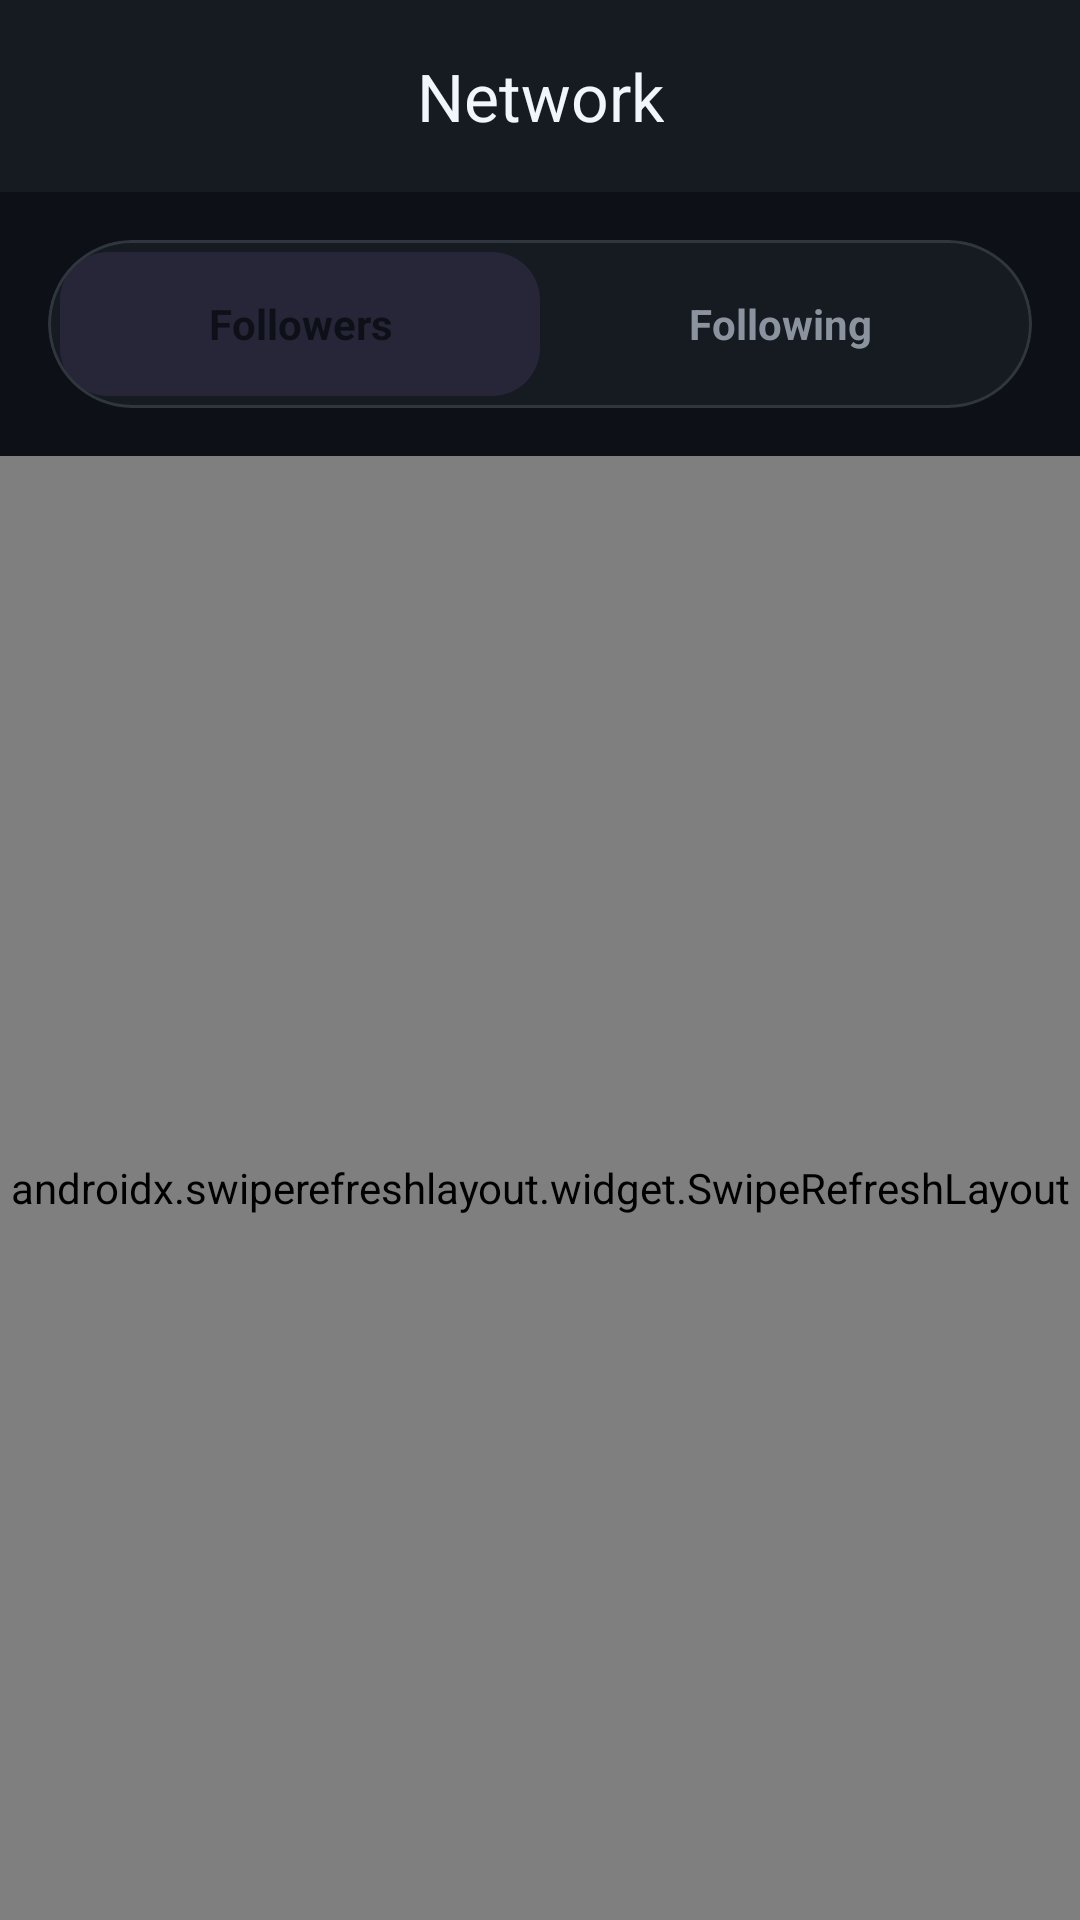

Reconstruct the res/layout file that produces this screen, plus the resources it refers to.
<!-- AndroidManifest.xml: activity theme Theme.FirstWord -->
<!-- res/layout/activity_followers_following.xml -->
<?xml version="1.0" encoding="utf-8"?>
<LinearLayout xmlns:android="http://schemas.android.com/apk/res/android"
    xmlns:app="http://schemas.android.com/apk/res-auto"
    xmlns:tools="http://schemas.android.com/tools"
    android:layout_width="match_parent"
    android:layout_height="match_parent"
    android:orientation="vertical">

    <com.google.android.material.appbar.AppBarLayout
        android:layout_width="match_parent"
        android:layout_height="wrap_content"
        app:elevation="0dp">

        <com.google.android.material.appbar.MaterialToolbar
            android:id="@+id/toolbar"
            android:layout_width="match_parent"
            android:layout_height="?attr/actionBarSize"
            android:background="@color/surface"
            app:navigationIcon="@drawable/ic_arrow_back"
            app:navigationIconTint="@color/text_primary"
            app:title="Network"
            app:titleCentered="true"
            app:titleTextColor="@color/text_primary" />

    </com.google.android.material.appbar.AppBarLayout>

    
    <com.google.android.material.card.MaterialCardView
        android:layout_width="match_parent"
        android:layout_height="wrap_content"
        android:layout_margin="16dp"
        app:cardBackgroundColor="@color/surface"
        app:cardCornerRadius="28dp"
        app:cardElevation="0dp"
        app:strokeWidth="1dp"
        app:strokeColor="@color/divider">

        <LinearLayout
            android:layout_width="match_parent"
            android:layout_height="56dp"
            android:orientation="horizontal"
            android:padding="4dp">

            <TextView
                android:id="@+id/tab_followers"
                android:layout_width="0dp"
                android:layout_height="match_parent"
                android:layout_weight="1"
                android:background="@drawable/rounded_engagement_bar"
                android:backgroundTint="@color/primary"
                android:gravity="center"
                android:text="Followers"
                android:textColor="@color/background"
                android:textSize="14sp"
                android:textStyle="bold" />

            <TextView
                android:id="@+id/tab_following"
                android:layout_width="0dp"
                android:layout_height="match_parent"
                android:layout_weight="1"
                android:background="?attr/selectableItemBackground"
                android:gravity="center"
                android:text="Following"
                android:textColor="@color/text_secondary"
                android:textSize="14sp"
                android:textStyle="bold" />

        </LinearLayout>

    </com.google.android.material.card.MaterialCardView>

    
    <androidx.swiperefreshlayout.widget.SwipeRefreshLayout
        android:id="@+id/swipe_refresh"
        android:layout_width="match_parent"
        android:layout_height="0dp"
        android:layout_weight="1">

        <androidx.recyclerview.widget.RecyclerView
            android:id="@+id/recycler_view"
            android:layout_width="match_parent"
            android:layout_height="match_parent"
            android:clipToPadding="false"
            android:padding="8dp"
            tools:listitem="@layout/item_user" />

    </androidx.swiperefreshlayout.widget.SwipeRefreshLayout>

    
    <TextView
        android:id="@+id/text_empty"
        android:layout_width="match_parent"
        android:layout_height="match_parent"
        android:gravity="center"
        android:text="No users found"
        android:textSize="16sp"
        android:textColor="@color/text_secondary"
        android:visibility="gone"
        tools:visibility="visible" />

    
    <LinearLayout
        android:id="@+id/layout_error"
        android:layout_width="match_parent"
        android:layout_height="match_parent"
        android:gravity="center"
        android:orientation="vertical"
        android:padding="24dp"
        android:visibility="gone">

        <TextView
            android:id="@+id/text_error"
            android:layout_width="wrap_content"
            android:layout_height="wrap_content"
            android:text="Error loading users"
            android:textSize="16sp"
            android:textColor="@color/error"
            android:gravity="center" />

        <com.google.android.material.button.MaterialButton
            android:id="@+id/button_retry"
            android:layout_width="wrap_content"
            android:layout_height="wrap_content"
            android:layout_marginTop="16dp"
            android:text="Retry" />

    </LinearLayout>

    
    <ProgressBar
        android:id="@+id/progress_bar"
        style="?android:attr/progressBarStyleLarge"
        android:layout_width="wrap_content"
        android:layout_height="wrap_content"
        android:layout_gravity="center"
        android:layout_margin="24dp"
        android:visibility="gone" />

</LinearLayout>
<!-- res/layout/item_user.xml (included above) -->
<?xml version="1.0" encoding="utf-8"?>
<com.google.android.material.card.MaterialCardView xmlns:android="http://schemas.android.com/apk/res/android"
    xmlns:app="http://schemas.android.com/apk/res-auto"
    xmlns:tools="http://schemas.android.com/tools"
    android:layout_width="match_parent"
    android:layout_height="wrap_content"
    android:layout_marginHorizontal="16dp"
    android:layout_marginVertical="8dp"
    app:cardCornerRadius="28dp"
    app:cardElevation="0dp"
    app:strokeWidth="1dp"
    app:strokeColor="@color/divider"
    app:cardBackgroundColor="@color/surface">

    <RelativeLayout
        android:layout_width="match_parent"
        android:layout_height="wrap_content"
        android:padding="16dp">

        
        <com.google.android.material.imageview.ShapeableImageView
            android:id="@+id/image_avatar"
            android:layout_width="56dp"
            android:layout_height="56dp"
            android:padding="2dp"
            android:src="@drawable/ic_profile"
            app:strokeWidth="2dp"
            app:strokeColor="@color/primary"
            app:shapeAppearanceOverlay="@style/CircleImageView" />

        
        <ImageView
            android:id="@+id/image_verified"
            android:layout_width="20dp"
            android:layout_height="20dp"
            android:layout_alignTop="@id/image_avatar"
            android:layout_alignEnd="@id/image_avatar"
            android:layout_marginTop="-4dp"
            android:layout_marginEnd="-4dp"
            android:src="@drawable/ic_verified"
            android:elevation="2dp"
            android:visibility="gone" />

        
        <LinearLayout
            android:layout_width="wrap_content"
            android:layout_height="wrap_content"
            android:layout_toEndOf="@id/image_avatar"
            android:layout_alignTop="@id/image_avatar"
            android:layout_marginStart="16dp"
            android:layout_toStartOf="@id/button_follow"
            android:orientation="vertical">

            <TextView
                android:id="@+id/text_display_name"
                android:layout_width="wrap_content"
                android:layout_height="wrap_content"
                android:textColor="@color/text_primary"
                android:textSize="17sp"
                android:textStyle="bold"
                android:maxLines="1"
                android:ellipsize="end" />

            <TextView
                android:id="@+id/text_handle"
                android:layout_width="wrap_content"
                android:layout_height="wrap_content"
                android:layout_marginTop="2dp"
                android:textColor="@color/text_secondary"
                android:textSize="14sp"
                android:maxLines="1"
                android:ellipsize="end" />

        </LinearLayout>

        
        <com.google.android.material.button.MaterialButton
            android:id="@+id/button_follow"
            style="@style/PrimaryButton"
            android:layout_width="wrap_content"
            android:layout_height="36dp"
            android:layout_centerVertical="true"
            android:layout_alignParentEnd="true"
            android:minWidth="90dp"
            android:paddingHorizontal="16dp"
            android:text="Follow"
            android:textSize="13sp"
            app:cornerRadius="18dp" />

        
        <TextView
            android:id="@+id/text_bio"
            android:layout_width="match_parent"
            android:layout_height="wrap_content"
            android:layout_below="@id/image_avatar"
            android:layout_marginTop="12dp"
            android:textColor="@color/text_primary"
            android:alpha="0.8"
            android:textSize="14sp"
            android:maxLines="2"
            android:ellipsize="end" />

        
        <LinearLayout
            android:layout_width="wrap_content"
            android:layout_height="wrap_content"
            android:layout_below="@id/text_bio"
            android:layout_marginTop="12dp"
            android:orientation="horizontal">

            <TextView
                android:id="@+id/text_followers_count"
                android:layout_width="wrap_content"
                android:layout_height="wrap_content"
                android:textColor="@color/primary"
                android:textSize="13sp"
                android:textStyle="bold" />

            <TextView
                android:layout_width="wrap_content"
                android:layout_height="wrap_content"
                android:text=" followers"
                android:textColor="@color/text_secondary"
                android:textSize="13sp" />

            <TextView
                android:layout_width="wrap_content"
                android:layout_height="wrap_content"
                android:text=" · "
                android:textColor="@color/divider"
                android:textSize="13sp" />

            <TextView
                android:id="@+id/text_following_count"
                android:layout_width="wrap_content"
                android:layout_height="wrap_content"
                android:textColor="@color/primary"
                android:textSize="13sp"
                android:textStyle="bold" />

            <TextView
                android:layout_width="wrap_content"
                android:layout_height="wrap_content"
                android:text=" following"
                android:textColor="@color/text_secondary"
                android:textSize="13sp" />

        </LinearLayout>

    </RelativeLayout>

</com.google.android.material.card.MaterialCardView>
<!-- resources referenced by this layout -->
<resources>
  <color name="background">#0D1117</color>
  <color name="divider">#30363D</color>
  <color name="error">#F85149</color>
  <color name="primary">#BB86FC</color>
  <color name="surface">#161B22</color>
  <color name="text_primary">#F0F6FC</color>
  <color name="text_secondary">#8B949E</color>
  <!-- drawable rounded_engagement_bar (drawable) -->
  <?xml version="1.0" encoding="utf-8"?>
  <shape xmlns:android="http://schemas.android.com/apk/res/android">
      <solid android:color="@color/glass_white_10" />
      <corners android:radius="16dp" />
  </shape>
  <style name="CircleImageView" parent="">
          <item name="cornerSize">50%</item>
      </style>
  <style name="PrimaryButton" parent="Widget.Material3.Button">
          <item name="android:textColor">@color/background</item>
          <item name="backgroundTint">@color/primary</item>
          <item name="cornerRadius">28dp</item>
          <item name="android:insetTop">0dp</item>
          <item name="android:insetBottom">0dp</item>
      </style>
  <style name="Theme.FirstWord" parent="Theme.Material3.DayNight.NoActionBar">
          
          <item name="colorPrimary">@color/primary</item>
          <item name="colorOnPrimary">@color/background</item>
          <item name="colorSecondary">@color/secondary</item>
          <item name="colorOnSecondary">@color/background</item>
          <item name="android:colorBackground">@color/background</item>
          <item name="colorSurface">@color/surface</item>
          <item name="colorOnSurface">@color/text_primary</item>
          <item name="colorSurfaceVariant">@color/card_background</item>
          <item name="colorOnSurfaceVariant">@color/text_secondary</item>
          <item name="colorError">@color/error</item>
          <item name="android:statusBarColor">@color/background</item>
          <item name="android:windowLightStatusBar" tools:targetApi="m">false</item>
      </style>
  <color name="glass_white_10">#1AFFFFFF</color>
  <color name="secondary">#03DAC6</color>
  <color name="card_background">#21262D</color>
</resources>
